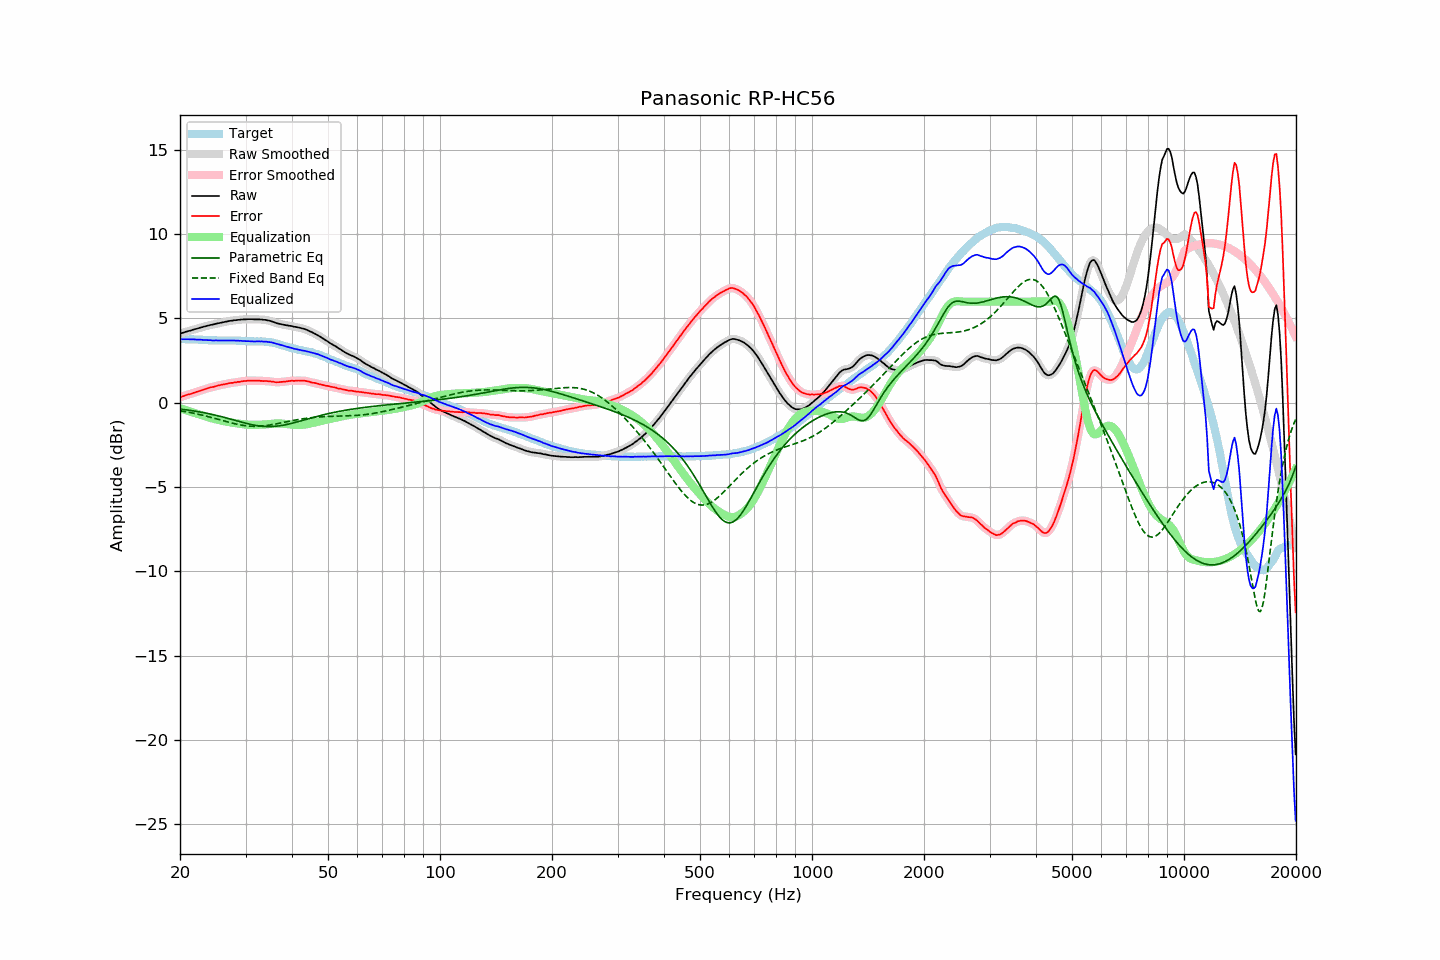

The file beside this chart, header and first rows:
frequency, raw, error, smoothed, error_smoothed, equalization, parametric_eq, fixed_band_eq, equalized_raw, equalized_smoothed, target
20.00, 4.10, 0.33, 4.10, 0.32, -0.33, -0.37, -0.48, 3.77, 3.77, 3.77
20.20, 4.13, 0.36, 4.13, 0.36, -0.36, -0.39, -0.49, 3.77, 3.77, 3.77
20.40, 4.16, 0.39, 4.16, 0.39, -0.39, -0.40, -0.51, 3.77, 3.77, 3.77
20.61, 4.19, 0.42, 4.19, 0.42, -0.42, -0.41, -0.52, 3.77, 3.77, 3.77
20.81, 4.22, 0.46, 4.22, 0.46, -0.45, -0.42, -0.54, 3.77, 3.77, 3.76
21.02, 4.25, 0.49, 4.25, 0.48, -0.48, -0.44, -0.56, 3.77, 3.77, 3.76
21.23, 4.27, 0.51, 4.27, 0.51, -0.51, -0.45, -0.58, 3.76, 3.76, 3.76
21.44, 4.30, 0.53, 4.30, 0.54, -0.54, -0.46, -0.59, 3.76, 3.76, 3.77
21.66, 4.33, 0.57, 4.33, 0.57, -0.57, -0.48, -0.61, 3.76, 3.76, 3.76
21.87, 4.36, 0.60, 4.36, 0.60, -0.60, -0.49, -0.63, 3.76, 3.75, 3.76
22.09, 4.38, 0.63, 4.38, 0.63, -0.63, -0.51, -0.65, 3.75, 3.75, 3.75
22.31, 4.41, 0.66, 4.41, 0.67, -0.66, -0.53, -0.68, 3.75, 3.75, 3.75
22.54, 4.44, 0.70, 4.44, 0.70, -0.70, -0.54, -0.70, 3.74, 3.74, 3.74
22.76, 4.47, 0.73, 4.47, 0.73, -0.73, -0.56, -0.72, 3.74, 3.74, 3.74
22.99, 4.49, 0.75, 4.49, 0.76, -0.76, -0.58, -0.74, 3.73, 3.73, 3.74
23.22, 4.52, 0.79, 4.52, 0.79, -0.79, -0.59, -0.76, 3.73, 3.73, 3.73
23.45, 4.54, 0.81, 4.54, 0.82, -0.82, -0.61, -0.79, 3.72, 3.72, 3.73
23.69, 4.57, 0.85, 4.57, 0.85, -0.85, -0.63, -0.81, 3.72, 3.72, 3.71
23.92, 4.59, 0.89, 4.59, 0.88, -0.88, -0.65, -0.84, 3.71, 3.71, 3.70
24.16, 4.62, 0.92, 4.61, 0.91, -0.90, -0.67, -0.86, 3.71, 3.71, 3.70
24.40, 4.63, 0.93, 4.63, 0.93, -0.93, -0.69, -0.89, 3.70, 3.70, 3.70
24.65, 4.65, 0.95, 4.65, 0.95, -0.96, -0.72, -0.91, 3.69, 3.70, 3.70
24.89, 4.68, 0.98, 4.68, 0.97, -0.98, -0.74, -0.94, 3.70, 3.69, 3.70
25.14, 4.70, 1.00, 4.70, 1.00, -1.00, -0.76, -0.97, 3.70, 3.70, 3.70
25.39, 4.72, 1.03, 4.72, 1.03, -1.02, -0.78, -0.99, 3.70, 3.70, 3.69
25.65, 4.74, 1.05, 4.74, 1.05, -1.05, -0.81, -1.02, 3.69, 3.69, 3.69
25.91, 4.76, 1.07, 4.76, 1.07, -1.07, -0.83, -1.05, 3.69, 3.69, 3.69
26.16, 4.78, 1.08, 4.78, 1.09, -1.09, -0.86, -1.07, 3.69, 3.69, 3.70
26.43, 4.80, 1.10, 4.80, 1.10, -1.11, -0.88, -1.10, 3.69, 3.69, 3.70
26.69, 4.82, 1.12, 4.82, 1.12, -1.13, -0.91, -1.13, 3.69, 3.69, 3.70
26.96, 4.84, 1.14, 4.84, 1.15, -1.14, -0.93, -1.15, 3.70, 3.70, 3.69
27.23, 4.86, 1.17, 4.86, 1.16, -1.16, -0.96, -1.18, 3.70, 3.70, 3.69
27.50, 4.87, 1.18, 4.87, 1.18, -1.17, -0.98, -1.20, 3.70, 3.70, 3.69
27.77, 4.88, 1.18, 4.88, 1.19, -1.19, -1.01, -1.22, 3.69, 3.69, 3.70
28.05, 4.90, 1.21, 4.89, 1.20, -1.20, -1.04, -1.25, 3.69, 3.69, 3.69
28.33, 4.90, 1.21, 4.90, 1.22, -1.22, -1.06, -1.27, 3.68, 3.68, 3.69
28.62, 4.92, 1.24, 4.92, 1.23, -1.23, -1.09, -1.29, 3.69, 3.68, 3.68
28.90, 4.92, 1.23, 4.92, 1.24, -1.25, -1.12, -1.31, 3.67, 3.68, 3.69
29.19, 4.94, 1.26, 4.93, 1.26, -1.26, -1.14, -1.32, 3.68, 3.67, 3.67
29.48, 4.94, 1.28, 4.94, 1.27, -1.27, -1.17, -1.34, 3.66, 3.67, 3.66
29.78, 4.95, 1.29, 4.95, 1.29, -1.29, -1.19, -1.35, 3.66, 3.66, 3.66
30.08, 4.95, 1.29, 4.95, 1.30, -1.30, -1.22, -1.37, 3.65, 3.66, 3.66
30.38, 4.96, 1.31, 4.96, 1.31, -1.30, -1.24, -1.38, 3.66, 3.65, 3.65
30.68, 4.96, 1.31, 4.96, 1.31, -1.31, -1.26, -1.39, 3.65, 3.65, 3.65
30.99, 4.96, 1.31, 4.96, 1.32, -1.31, -1.29, -1.39, 3.65, 3.65, 3.64
31.30, 4.96, 1.32, 4.96, 1.31, -1.31, -1.31, -1.40, 3.65, 3.64, 3.64
31.61, 4.95, 1.31, 4.95, 1.31, -1.31, -1.33, -1.40, 3.64, 3.64, 3.64
31.93, 4.95, 1.31, 4.95, 1.31, -1.31, -1.34, -1.40, 3.64, 3.64, 3.64
32.24, 4.95, 1.30, 4.95, 1.31, -1.31, -1.36, -1.40, 3.64, 3.64, 3.65
32.57, 4.95, 1.31, 4.95, 1.31, -1.31, -1.37, -1.39, 3.64, 3.64, 3.63
32.89, 4.94, 1.30, 4.94, 1.30, -1.30, -1.39, -1.39, 3.64, 3.64, 3.64
33.22, 4.94, 1.30, 4.93, 1.30, -1.30, -1.40, -1.38, 3.64, 3.64, 3.64
33.55, 4.92, 1.28, 4.93, 1.29, -1.29, -1.40, -1.37, 3.63, 3.63, 3.64
33.89, 4.92, 1.29, 4.91, 1.29, -1.29, -1.41, -1.36, 3.63, 3.63, 3.62
34.23, 4.90, 1.29, 4.90, 1.28, -1.28, -1.41, -1.35, 3.62, 3.62, 3.61
34.57, 4.88, 1.27, 4.88, 1.28, -1.27, -1.42, -1.33, 3.61, 3.61, 3.61
34.92, 4.86, 1.27, 4.86, 1.27, -1.26, -1.42, -1.32, 3.60, 3.60, 3.59
35.27, 4.83, 1.25, 4.83, 1.25, -1.25, -1.41, -1.30, 3.58, 3.58, 3.58
35.62, 4.80, 1.25, 4.80, 1.24, -1.24, -1.41, -1.29, 3.56, 3.56, 3.55
35.97, 4.76, 1.22, 4.76, 1.23, -1.23, -1.40, -1.27, 3.53, 3.53, 3.54
... 635 more rows
